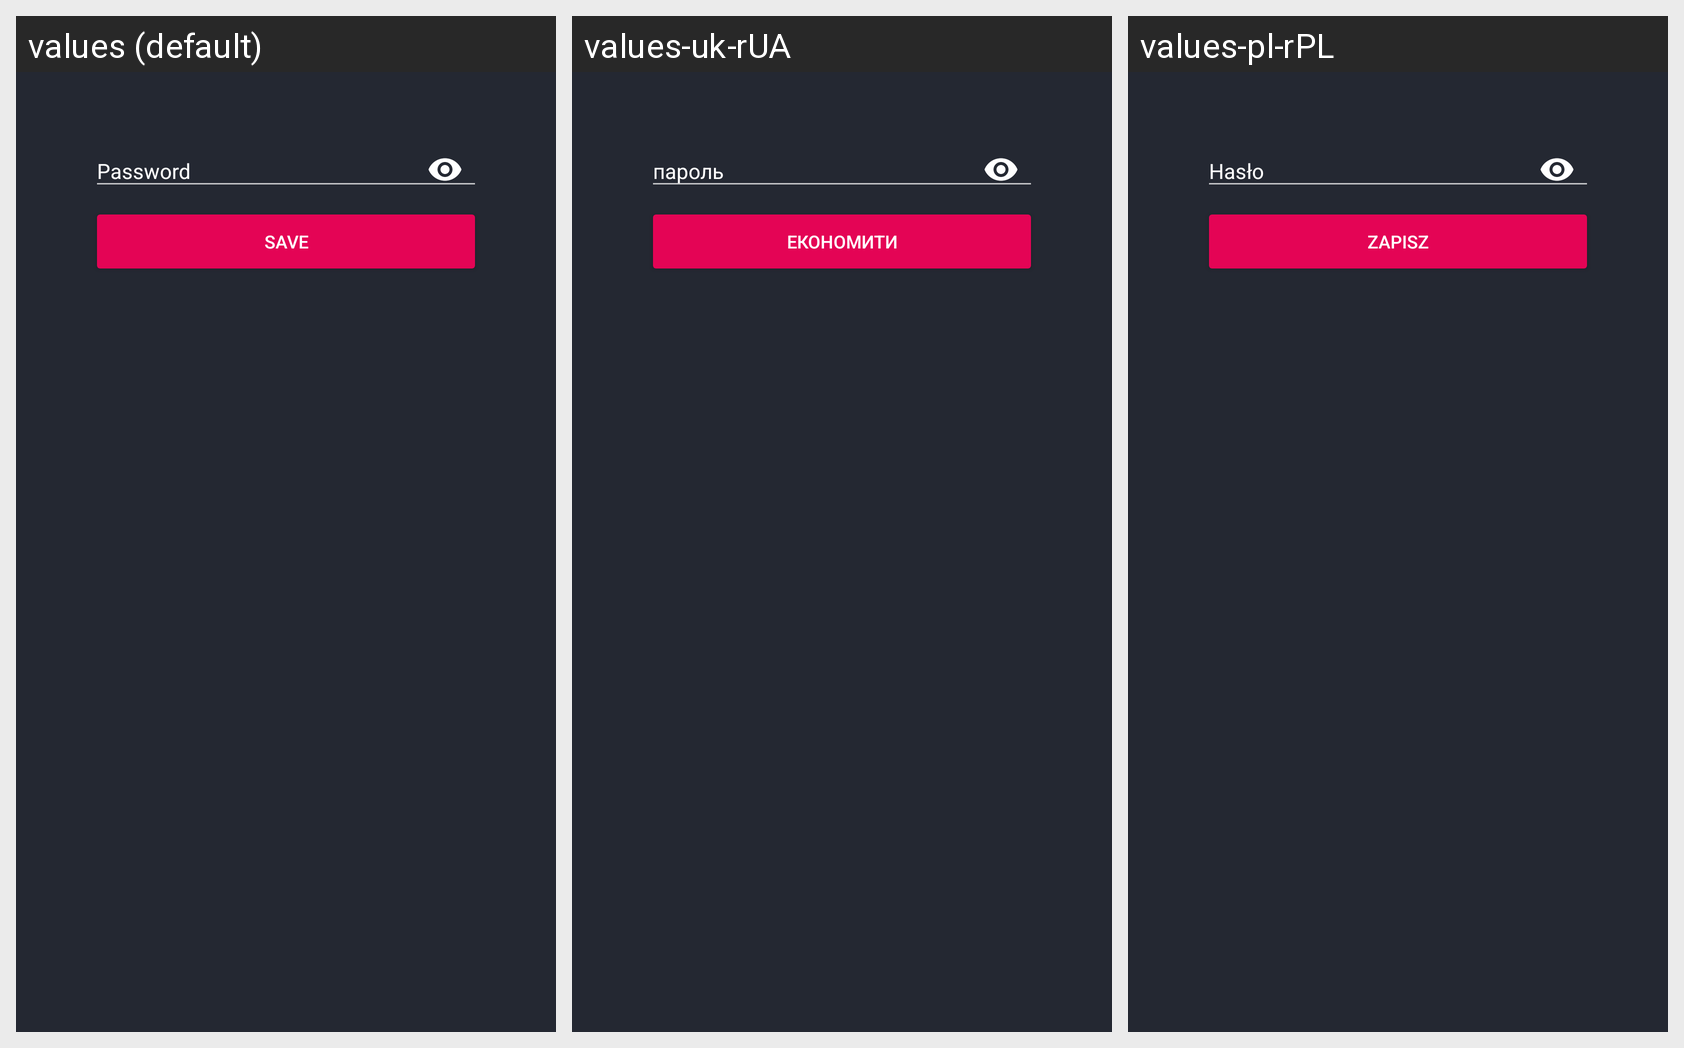

Locale-by-locale string values for the Android screen shown in this grid:
Android screen res/layout/activity_user_password_change.xml rendered under 3 locales, left to right: values (default), values-uk-rUA, values-pl-rPL. Device: Nexus 5 (rendered at 1080×1920; each locale shown at half size, 540×960, under a caption strip naming it); theme AppTheme.
Strings drawn on this screen, with the default value and each locale's value (text and hints the layout hard-codes, and strings that could not be matched under every locale, appear in the picture but are not listed):

password
  values: Password
  values-uk-rUA: пароль
  values-pl-rPL: Hasło

save
  values: Save
  values-uk-rUA: економити
  values-pl-rPL: Zapisz
